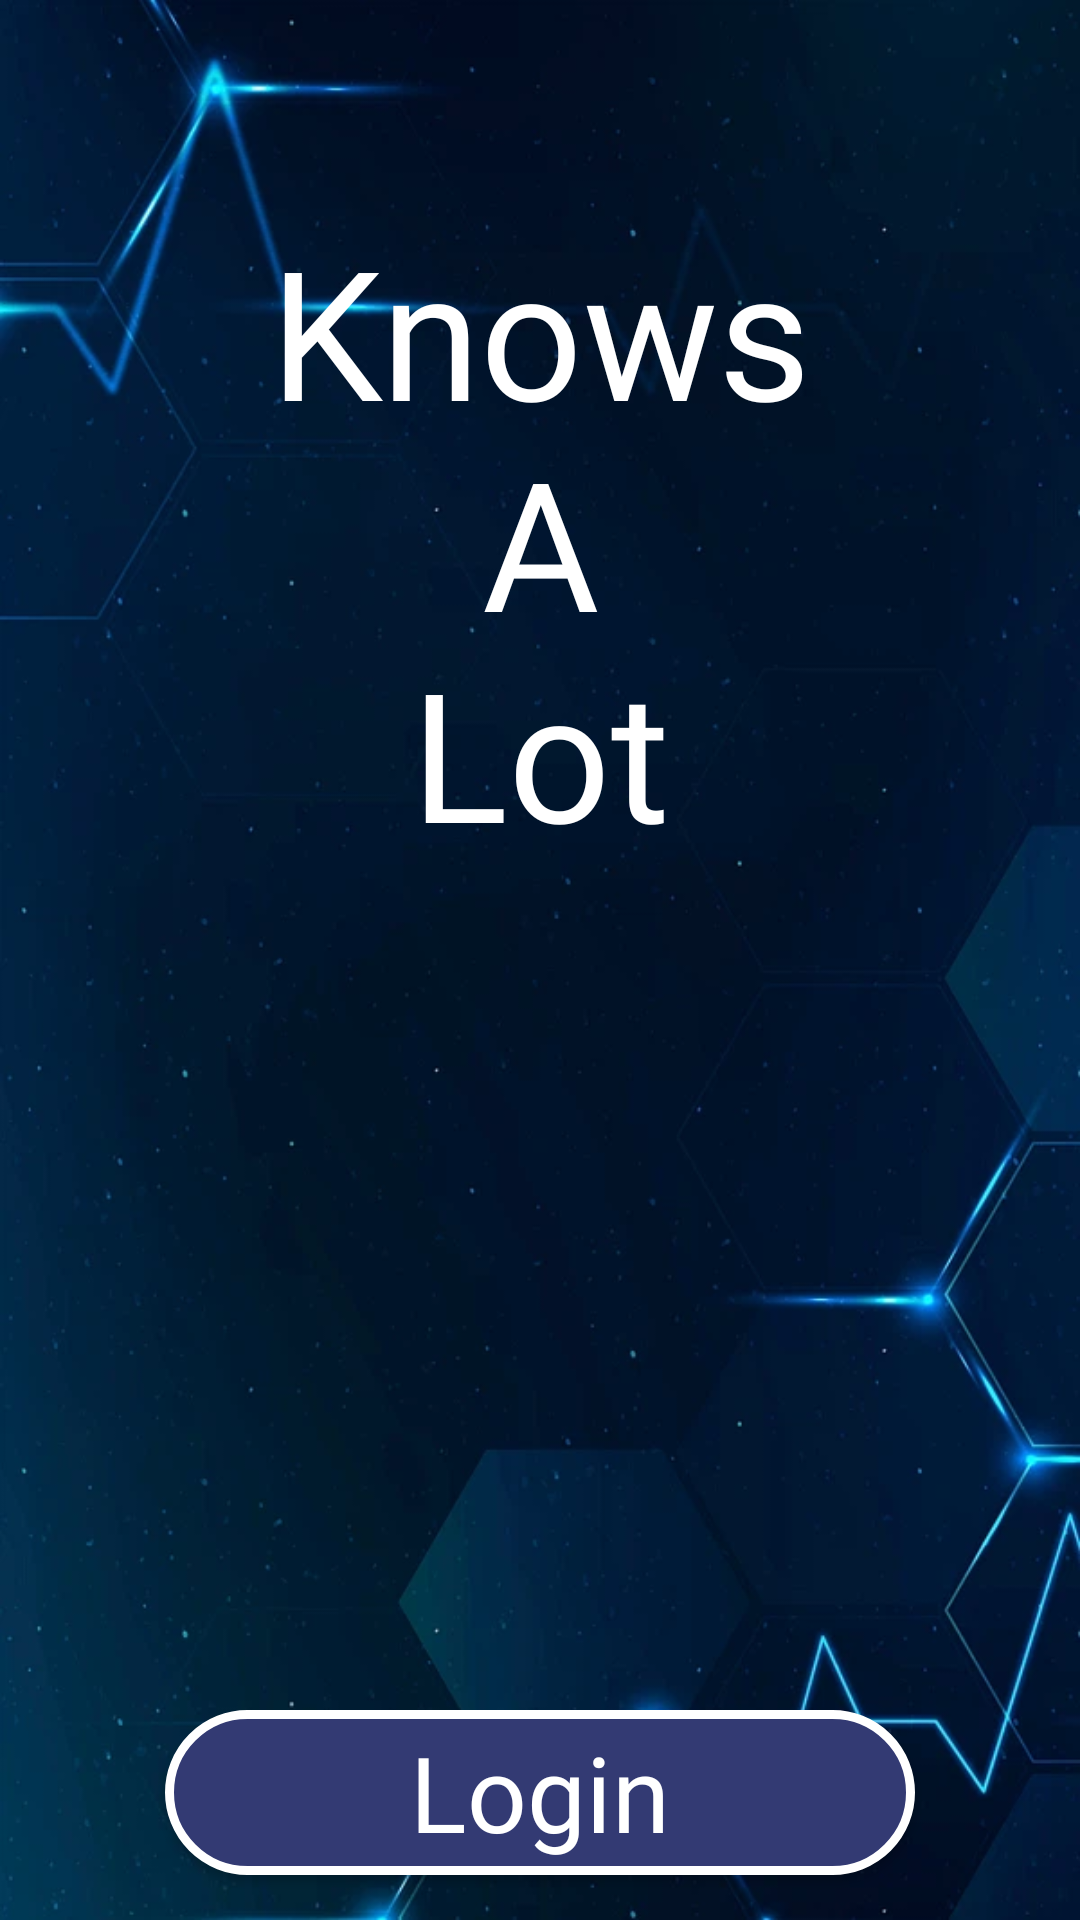

This screen was rendered from an Android layout file. Write that file and the resources it references.
<!-- AndroidManifest.xml: application theme Theme.KnowsALot -->
<!-- res/layout/activity_main.xml -->
<?xml version="1.0" encoding="utf-8"?>
<RelativeLayout xmlns:android="http://schemas.android.com/apk/res/android"
    xmlns:app="http://schemas.android.com/apk/res-auto"
    xmlns:tools="http://schemas.android.com/tools"
    android:id="@+id/main"
    android:layout_width="match_parent"
    android:layout_height="match_parent"
    android:background="@drawable/bg_portrait"
    tools:context=".HomeScreen">

    <TextView
        android:id="@+id/textView"
        android:layout_width="190dp"
        android:layout_height="230dp"
        android:layout_centerInParent="true"
        android:layout_alignParentTop="true"
        android:layout_marginTop="70dp"
        android:layout_marginEnd="100dp"
        android:fontFamily="@font/irish_grover"
        android:text="Knows A
        Lot"
        android:textAlignment="center"
        android:textColor="@color/white"
        android:textSize="60sp" />

    <ImageView
        android:id="@+id/image"
        android:layout_width="170dp"
        android:layout_height="170dp"
        android:layout_centerHorizontal="true"
        android:layout_below="@+id/textView"
        android:background="@drawable/light_bulb" />

    <Button
        android:id="@+id/loginBtn"
        android:layout_width="250dp"
        android:layout_height="70dp"
        android:layout_below="@+id/image"
        android:layout_centerHorizontal="true"
        android:layout_marginTop="100dp"
        android:layout_marginBottom="15dp"
        android:background="@drawable/button_bg"
        android:textAllCaps="false"
        android:fontFamily="@font/irish_grover"
        android:text="Login"
        android:textColor="@color/white"
        android:textSize="35sp"
        app:cornerRadius="25dp" />

    <Button
        android:id="@+id/registerBtn"
        android:layout_width="250dp"
        android:layout_height="70dp"
        android:layout_below="@+id/loginBtn"
        android:layout_centerHorizontal="true"
        android:background="@drawable/button_bg"
        android:textAllCaps="false"
        android:fontFamily="@font/irish_grover"
        android:text="Register"
        android:textColor="@color/white"
        android:textSize="35sp"
        app:cornerRadius="25dp" />

</RelativeLayout>
<!-- resources referenced by this layout -->
<resources>
  <color name="white">#FFFFFFFF</color>
  <!-- drawable bg_portrait: png bitmap (drawable, 351099 bytes) -->
  <!-- drawable button_bg (drawable) -->
  <?xml version="1.0" encoding="utf-8"?>
  <shape xmlns:android="http://schemas.android.com/apk/res/android"
      android:shape="rectangle">
      <solid android:color="@color/purple"/>
      <stroke
          android:width="3dp"
          android:color="@color/white"/>
      <corners
          android:radius="30dp"/>
  </shape>
  <style name="Theme.KnowsALot" parent="Base.Theme.KnowsALot" />
  <color name="purple">#333A73</color>
  <style name="Base.Theme.KnowsALot" parent="Theme.AppCompat.Light.NoActionBar">
          
          
      </style>
</resources>
